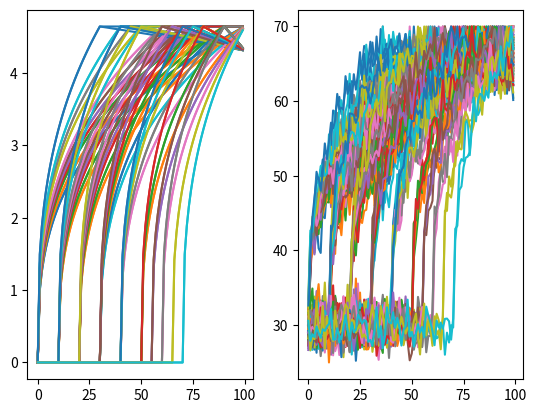

The script that saved this image: (Note: this script raises an exception after producing the figure.)
## Load Library
import matplotlib.pyplot as plt
import pandas as pd
import numpy as np
%matplotlib inline

## Definations to generate the pattern
def Generate_pattern_with_both_ends(x,min_value,max_value,start_distance,end_distance):
    total_points=100             # Total NO Of Points
    k=0
    for i in range(start_distance.shape[0]): 
        ## Points left after choosing start and end_distance from total points
        left_points=total_points-start_distance[i]-end_distance
        ## Finding Slope of linear line from left points
        slope=(max_value-min_value)/left_points
        for j in range(slope.shape[0]):
            ## Does not generate pattern if left points less than 30
            if(left_points[j]<30):
                continue;
            ## Create a straight line
            out=np.arange(min_value,max_value,slope[j])
            end_index=out.shape[0] + start_distance[i]
            ## Make inital value to min value
            x[k,0:start_distance[i]]=min_value
            ## Assign Next points to line
            x[k,start_distance[i]:end_index]=out
            ## Assign end points to max value
            x[k,end_index:]=max_value  
            ## take cuberoot of whole pattern
            x[k]=np.cbrt(x[k])
            k=k+1
    return x,k
    
## Initiaisation
total_points=100
no_of_shifts=60

## Defining array where all shifted version will be saved
x=np.zeros([no_of_shifts,total_points])

## Defining Start and End distance
start_distance=np.array([0,10,20,30,40,50,55,60,65,70])
end_distance=np.array([0,10,20,25,30,35,40,55,50,60,70])

## Generate_pattern
x,index=Generate_pattern_with_both_ends(x,0,100,start_distance,end_distance)
noise=np.random.normal(0,0.2,[index,100])

## Add noise to generated signal 
signal=x[:index]+noise

## plot data
for i in range(index):
    ## NOrmalizing value in range 30 to 70
    signal[i]=((signal[i]/max(signal[i]))*40)+30
    print(i)
    plt.subplot(121)
    plt.plot(x[i])
    plt.subplot(122)
    plt.plot(signal[i])
    plt.show()

## Defining label
label=np.chararray(index,itemsize=50)
label[:]='Convex_increase_with_constant_ends'
sig=pd.DataFrame({'Pattern':label})

## Append pattern data with labels
sig=sig.join(pd.DataFrame(signal[0:index]))

#sig=pd.DataFrame(signal[0:index])
#sig.to_csv('Steep_rise_with_shifts.csv',index=False)


## Load Library
import matplotlib.pyplot as plt
import numpy as np
import pandas as pd
%matplotlib inline

## Definations to generate pattern with falling ends
def Generate_pattern_with_falling_end(x,min_value,max_value,start_distance,end_distance):
    total_points=100            ## Total no of points
    max_mid_val=80              ## Falling Temperature value
    k=0
    for i in range(start_distance.shape[0]):
        ## Points left after choosing start and end_distance from total points 
        left_points=total_points-start_distance[i]-end_distance
         ## Finding Slope of linear line from left points
        slope=(max_value-min_value)/left_points
        for j in range(slope.shape[0]):
            ## Does not generate pattern if left points less than 30
            if(left_points[j]<30):
                continue;
            ## Create a Straight Line
            out=np.arange(min_value,max_value,slope[j])
            end_index=out.shape[0] + start_distance[i]
            ## Make inital value to min value
            x[k,0:start_distance[i]]=min_value
            ## Assign Next Values to Straight line
            x[k,start_distance[i]:end_index]=out
            ## Assign End VAlues to Falling Line
            x[k,end_index:]=np.arange(max_value,max_mid_val,(max_mid_val-max_value)/end_distance[j])   
            ## Taking Cuberoot of Entire Patern
            x[k]=np.cbrt(x[k])
            k=k+1
    return x,k

## Initiaisation
total_points=100
no_of_shifts=60

## Defining array where all shifted version will be saved
x=np.zeros([no_of_shifts,total_points])

## Defining Start and End points 
start_distance=np.array([0,10,20,30,40,50,55,60,65,70])
end_distance=np.array([0,10,20,25,30,35,40,55,50,60,70])

## Generate_pattern with varying slope
x,index=Generate_pattern_with_falling_end(x,0,100,start_distance,end_distance)
noise=np.random.normal(0,0.2,[index,100])

## Add noise to generated signal
signal=x[:index]+noise

## Plotting all patterns
for i in range(index):
    ## Normalizing pattern to range 30 to 70
    signal[i]=((signal[i]/max(signal[i]))*40)+30
    print(i)
    plt.subplot(121)
    plt.plot(x[i])
    plt.subplot(122)
    plt.plot(signal[i])
    plt.show()
    
## Defining label for Pattern
label=np.chararray(index,itemsize=50)
label[:]='Convex_rise_with_decreasing_ends'

## Adding Column assigning causes to pattern
cause=np.chararray(100,itemsize=50)
cause[:]='Overheated oil'

temp_sig=pd.DataFrame({'Pattern':label})

## Appending Pattern and joining label, causes
temp_sig=temp_sig.join(pd.DataFrame(signal[0:index]))
sig=sig.append(temp_sig,ignore_index=True)

## Dumping to csv
sig['label']=pd.Series(cause,index=sig.index)
#sig.to_csv('Convex_rise.csv')
